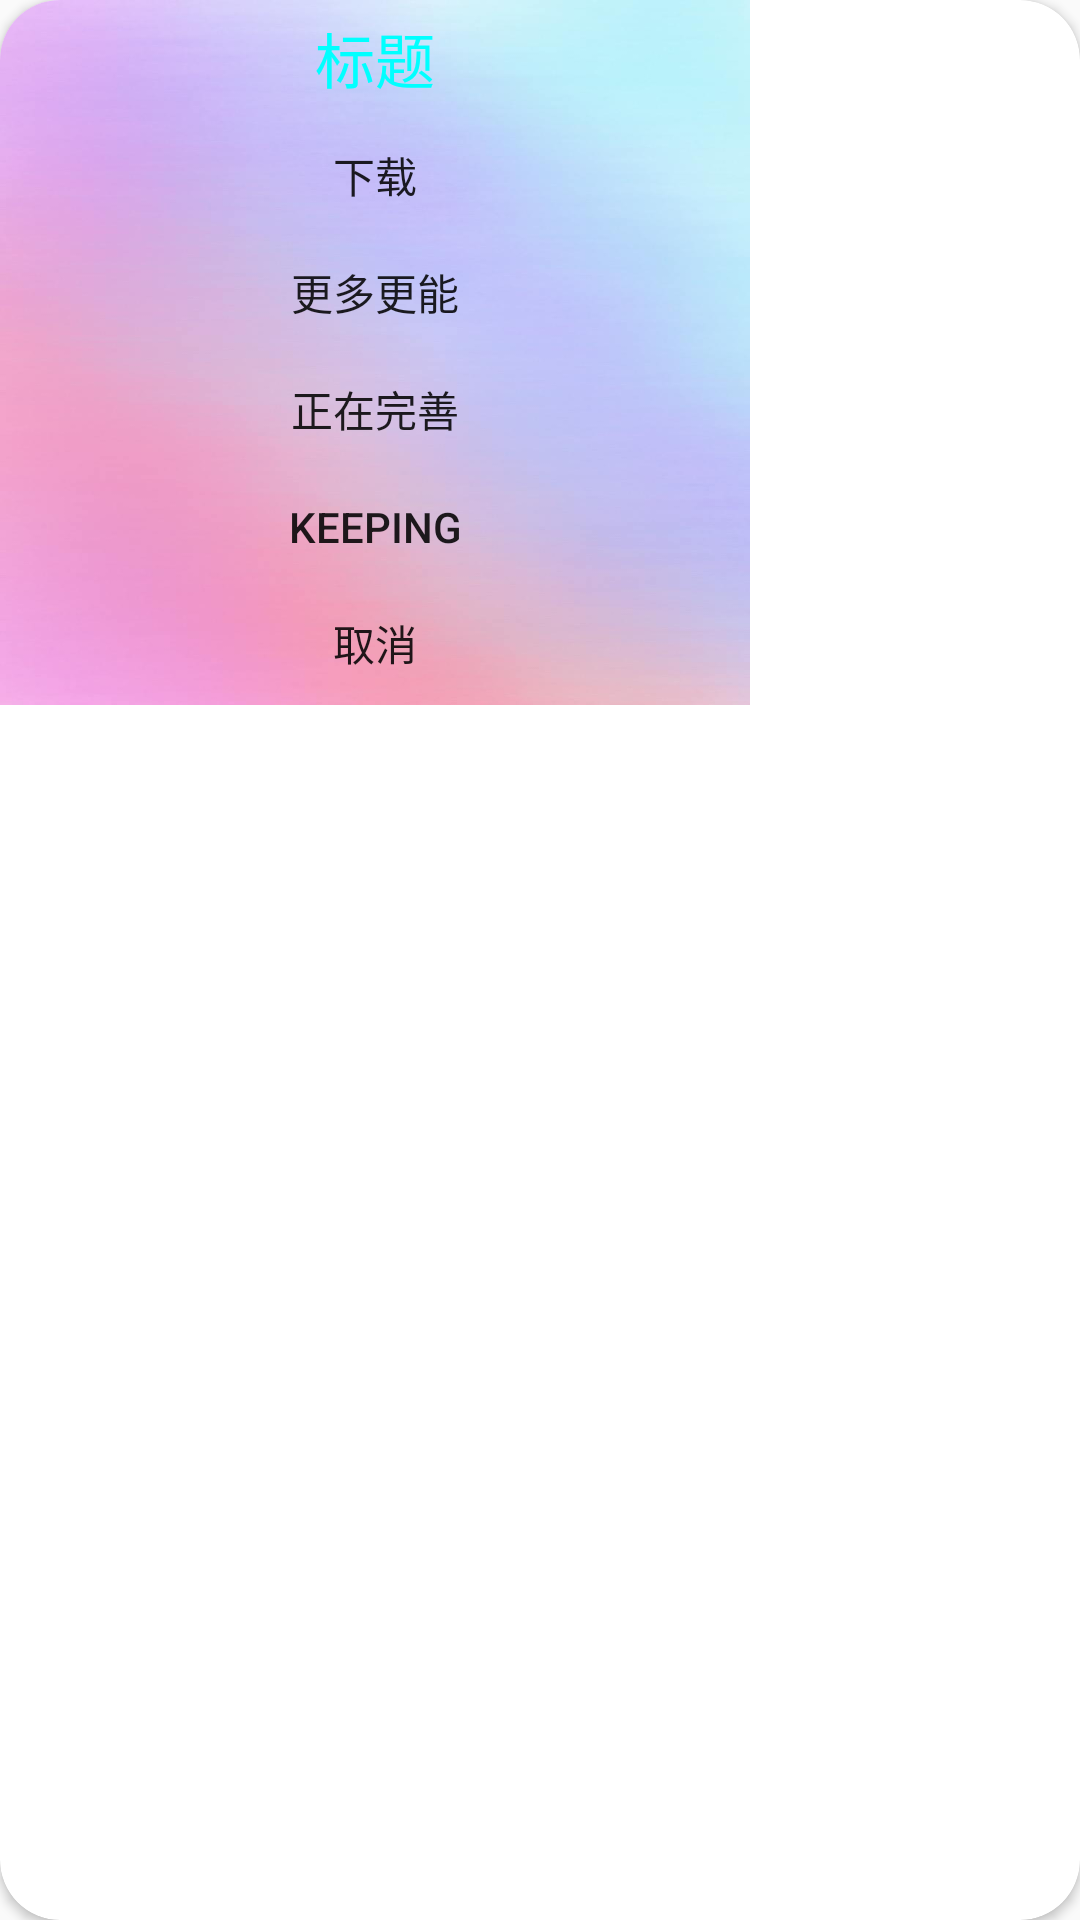

Write the Android layout XML for this screen, with the resource values it uses.
<!-- AndroidManifest.xml: application theme AppTheme -->
<!-- res/layout/popuwindow.xml -->
<?xml version="1.0" encoding="utf-8"?>
<android.support.v7.widget.CardView
    android:layout_height="wrap_content"
    app:cardCornerRadius="20dp"
    xmlns:android="http://schemas.android.com/apk/res/android"
    android:layout_width="wrap_content"
    android:elevation="10dp"
    xmlns:app="http://schemas.android.com/apk/res-auto">
>
<LinearLayout
    xmlns:android="http://schemas.android.com/apk/res/android"
    android:layout_width="250dp"
    android:layout_height="235dp"
    android:background="@drawable/menu_bg"
    android:orientation="vertical"
    android:gravity="center_horizontal"
    android:paddingBottom="2dp">

    <Button
        android:id="@+id/pop_xq"
        android:layout_width="match_parent"
        android:layout_height="33dp"
       android:layout_margin="3dp"
        android:textColor="#00FFFF"
        android:textSize="20sp"
        android:background="@drawable/button_style1"
        android:text="标题"/>



    <Button
        android:id="@+id/pop_xg"
        android:layout_width="wrap_content"
        android:layout_margin="3dp"
        android:background="@drawable/button_style1"
        android:layout_height="33dp"
        android:text="下载"/>



    <Button
        android:id="@+id/pop_wx"
        android:layout_width="wrap_content"
        android:layout_height="33dp"
        android:layout_margin="3dp"
        android:background="@drawable/button_style1"
        android:text="更多更能"/>


    <Button
        android:id="@+id/pop_qq"
        android:layout_width="wrap_content"
        android:layout_height="33dp"
        android:background="@drawable/button_style1"
        android:layout_margin="3dp"
        android:text="正在完善"/>

    <Button
        android:id="@+id/pop_s"
        android:layout_width="wrap_content"
        android:layout_height="33dp"
        android:layout_margin="3dp"
        android:background="@drawable/button_style1"
        android:text="keeping"/>

    <Button
        android:id="@+id/pop_lol"
        android:layout_width="wrap_content"
        android:layout_height="33dp"
        android:background="@drawable/button_style1"
        android:layout_margin="3dp"
        android:text="取消"/>
</LinearLayout>
</android.support.v7.widget.CardView>
<!-- resources referenced by this layout -->
<resources>
  <!-- drawable menu_bg: jpg bitmap (drawable, 16753 bytes) -->
  <style name="AppTheme" parent="Theme.AppCompat.Light.NoActionBar">
          
          <item name="colorPrimary">@color/blue</item>
          <item name="colorPrimaryDark">@color/colorbar</item>
          <item name="colorAccent">@color/colorAccent</item>
      </style>
  <color name="blue">#00F5FF</color>
  <color name="colorbar">#00F5FF</color>
  <color name="colorAccent">#00F5FF</color>
</resources>
